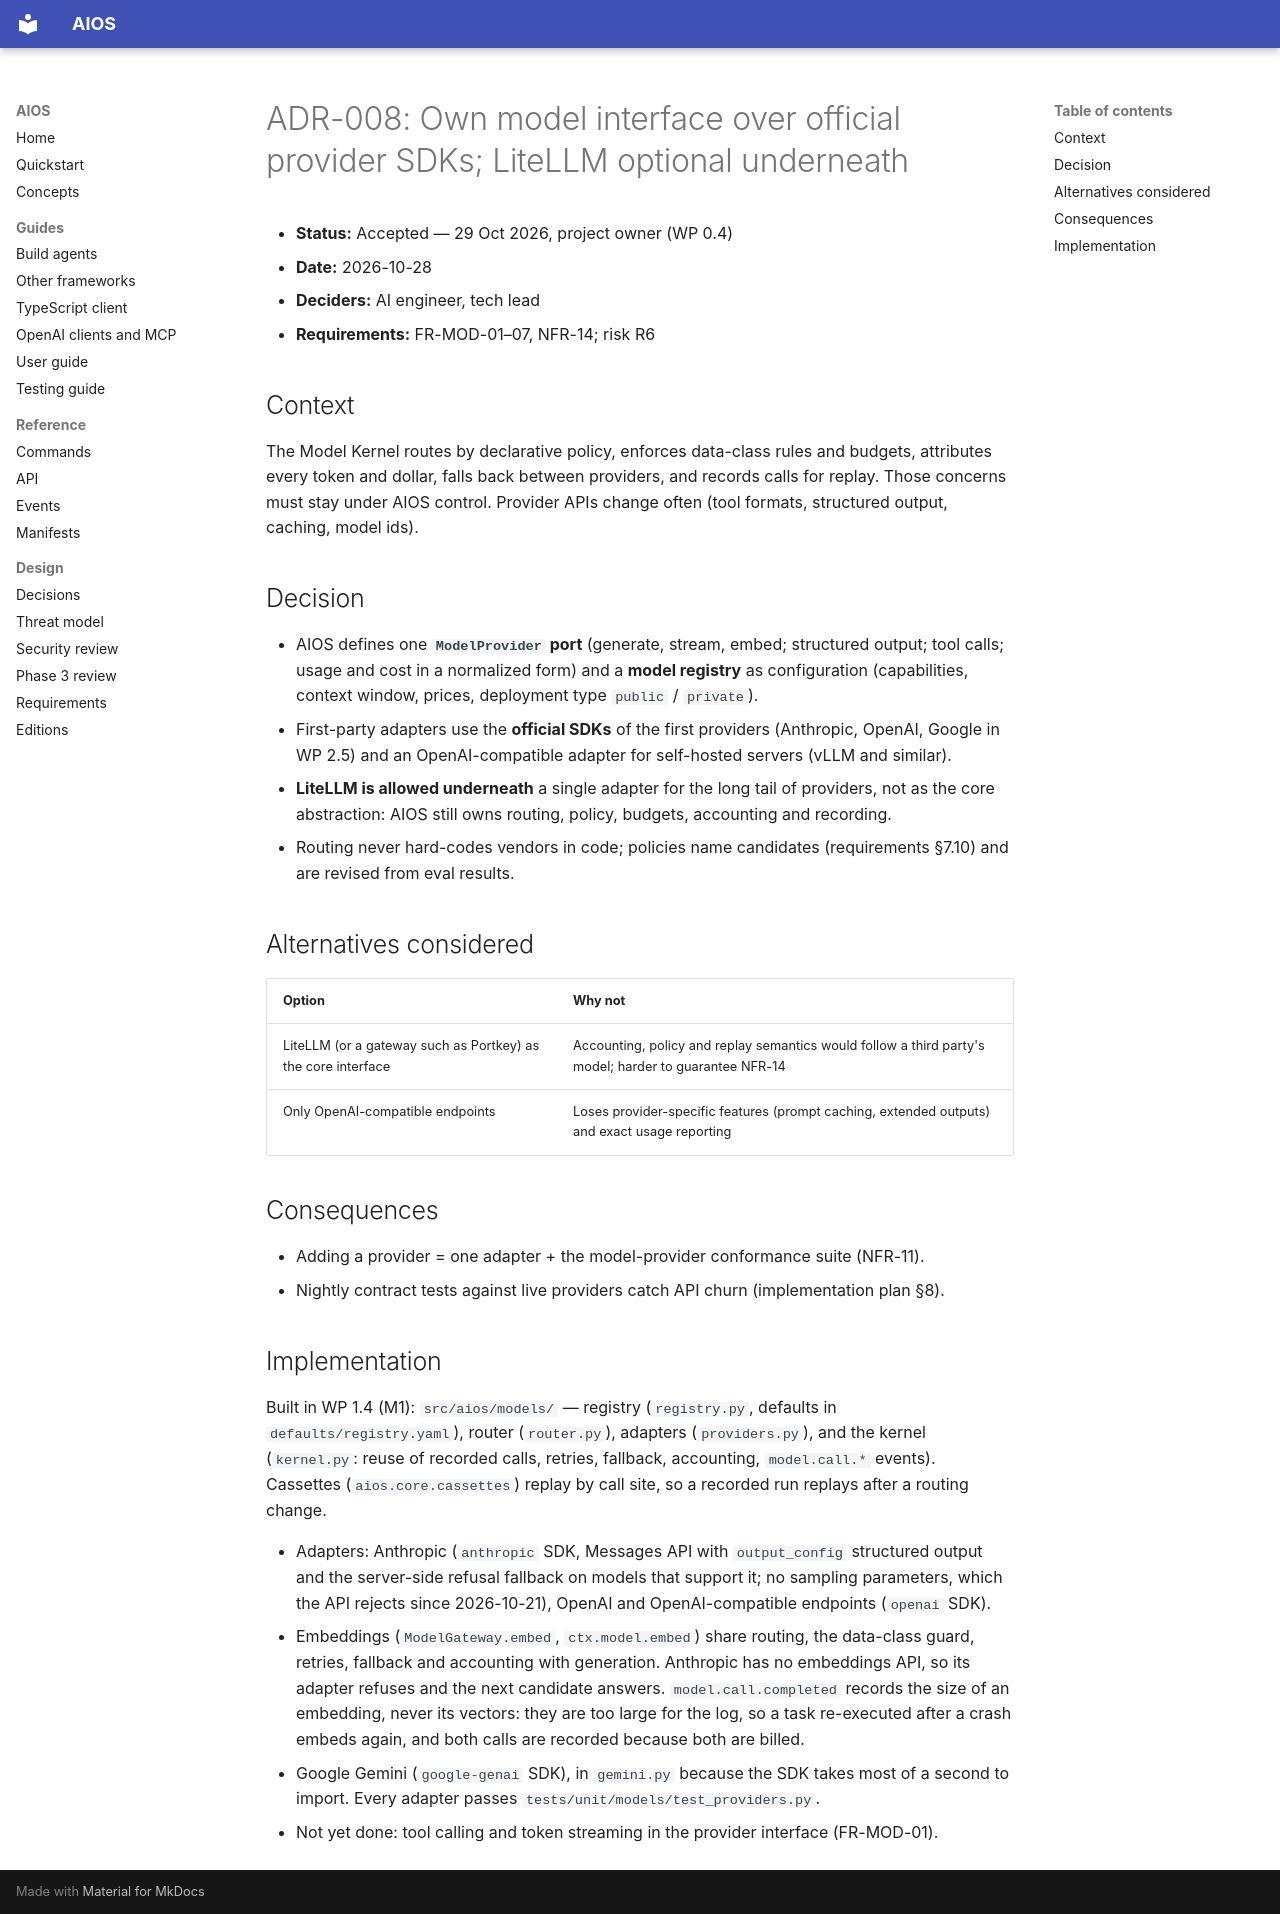

repository: washim1982/Universal-AI-Operating-System · page: adr/ADR-008-model-adapters/index.html · generator: mkdocs

# ADR-008: Own model interface over official provider SDKs; LiteLLM optional underneath

- **Status:** Accepted — 29 Oct 2026, project owner (WP 0.4)
- **Date:** 2026-10-28
- **Deciders:** AI engineer, tech lead
- **Requirements:** FR-MOD-01–07, NFR-14; risk R6

## Context

The Model Kernel routes by declarative policy, enforces data-class rules and budgets,
attributes every token and dollar, falls back between providers, and records calls for
replay. Those concerns must stay under AIOS control. Provider APIs change often (tool formats,
structured output, caching, model ids).

## Decision

- AIOS defines one **`ModelProvider` port** (generate, stream, embed; structured output; tool
  calls; usage and cost in a normalized form) and a **model registry** as configuration
  (capabilities, context window, prices, deployment type `public` / `private`).
- First-party adapters use the **official SDKs** of the first providers (Anthropic, OpenAI,
  Google in WP 2.5) and an OpenAI-compatible adapter for self-hosted servers (vLLM and similar).
- **LiteLLM is allowed underneath** a single adapter for the long tail of providers, not as the
  core abstraction: AIOS still owns routing, policy, budgets, accounting and recording.
- Routing never hard-codes vendors in code; policies name candidates (requirements §7.10) and
  are revised from eval results.

## Alternatives considered

| Option | Why not |
|---|---|
| LiteLLM (or a gateway such as Portkey) as the core interface | Accounting, policy and replay semantics would follow a third party's model; harder to guarantee NFR-14 |
| Only OpenAI-compatible endpoints | Loses provider-specific features (prompt caching, extended outputs) and exact usage reporting |

## Consequences

- Adding a provider = one adapter + the model-provider conformance suite (NFR-11).
- Nightly contract tests against live providers catch API churn (implementation plan §8).

## Implementation

Built in WP 1.4 (M1): `src/aios/models/` — registry (`registry.py`, defaults in
`defaults/registry.yaml`), router (`router.py`), adapters (`providers.py`), and the kernel
(`kernel.py`: reuse of recorded calls, retries, fallback, accounting, `model.call.*` events).
Cassettes (`aios.core.cassettes`) replay by call site, so a recorded run replays after a routing
change.

- Adapters: Anthropic (`anthropic` SDK, Messages API with `output_config` structured output and
  the server-side refusal fallback on models that support it; no sampling parameters, which the
  API rejects since 2026-10-21), OpenAI and OpenAI-compatible endpoints (`openai` SDK).
- Embeddings (`ModelGateway.embed`, `ctx.model.embed`) share routing, the data-class guard,
  retries, fallback and accounting with generation. Anthropic has no embeddings API, so its
  adapter refuses and the next candidate answers. `model.call.completed` records the size of an
  embedding, never its vectors: they are too large for the log, so a task re-executed after a
  crash embeds again, and both calls are recorded because both are billed.
- Google Gemini (`google-genai` SDK), in `gemini.py` because the SDK takes most of a second to
  import. Every adapter passes `tests/unit/models/test_providers.py`.
- Not yet done: tool calling and token streaming in the provider interface (FR-MOD-01).
